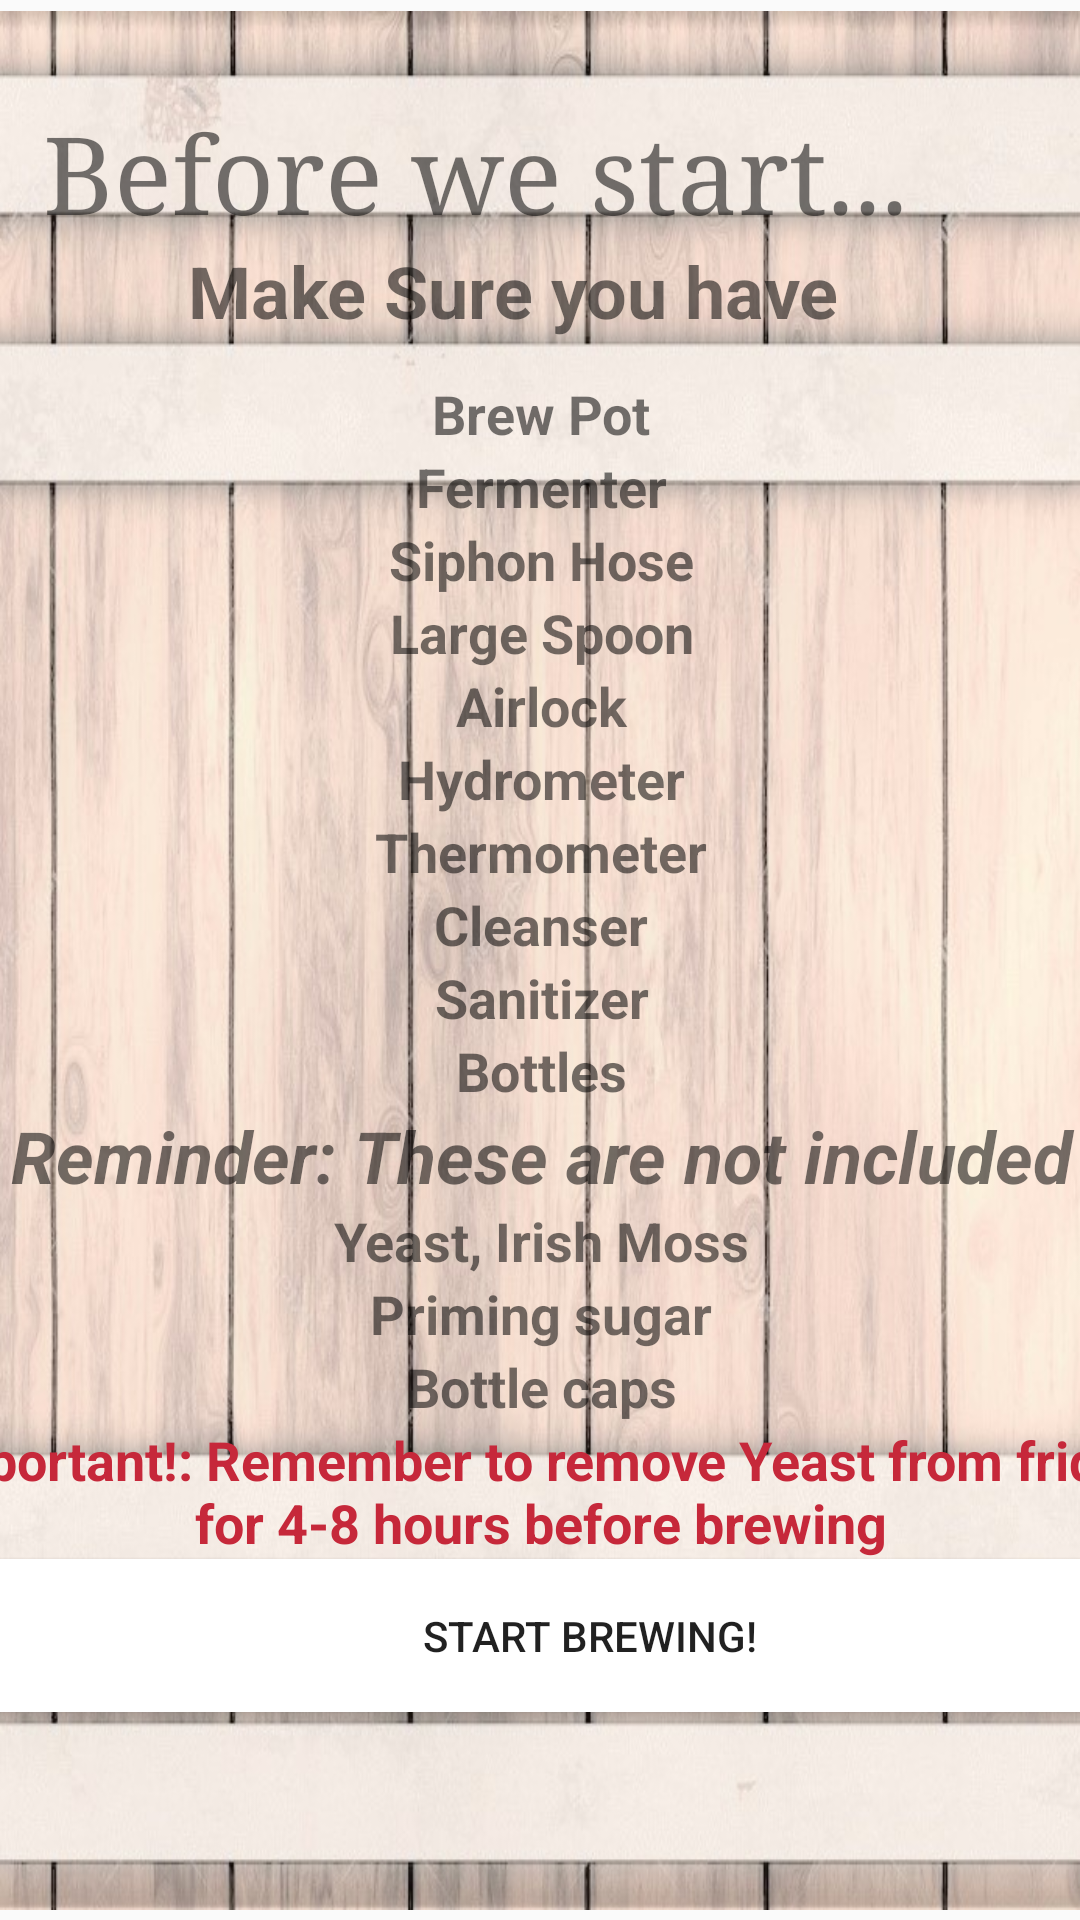

Produce the Android XML layout that renders to this screen, including the resource entries it uses.
<!-- AndroidManifest.xml: application theme AppTheme -->
<!-- res/layout/pretutorial_fragment.xml -->
<?xml version="1.0" encoding="utf-8"?>
<androidx.constraintlayout.widget.ConstraintLayout xmlns:android="http://schemas.android.com/apk/res/android"
    xmlns:app="http://schemas.android.com/apk/res-auto"
    xmlns:tools="http://schemas.android.com/tools"
    android:id="@+id/PreTu"
    android:layout_width="match_parent"
    android:layout_height="match_parent">

    <LinearLayout
        android:layout_width="413dp"
        android:layout_height="633dp"
        android:background="@drawable/barrel_background_3"
        android:orientation="vertical"
        app:layout_constraintBottom_toBottomOf="parent"
        app:layout_constraintEnd_toEndOf="parent"
        app:layout_constraintStart_toStartOf="parent"
        app:layout_constraintTop_toTopOf="parent">

        <TextView
            android:id="@+id/PreTutorialTitle"
            android:layout_width="369dp"
            android:layout_height="wrap_content"
            android:layout_marginTop="30dp"
            android:text="@string/PreTutorialTitle"
            android:textAlignment="center"
            android:textSize="36sp"
            android:typeface="serif" />

        <TextView
            android:id="@+id/PreTutorialHeaderText"
            android:layout_width="394dp"
            android:layout_height="45dp"
            android:text="@string/PreTutorialHeader"
            android:textAlignment="center"
            android:textSize="24sp"
            android:textStyle="bold" />

        <ScrollView
            android:id="@+id/scrollView3"
            android:layout_width="match_parent"
            android:layout_height="wrap_content">

            <LinearLayout
                android:layout_width="match_parent"
                android:layout_height="wrap_content"
                android:orientation="vertical">

                <TextView
                    android:id="@+id/BrewPotText"
                    android:layout_width="match_parent"
                    android:layout_height="wrap_content"
                    android:text="@string/BrewPot"
                    android:textAlignment="center"
                    android:textSize="18sp"
                    android:textStyle="bold" />

                <TextView
                    android:id="@+id/FermenterText"
                    android:layout_width="match_parent"
                    android:layout_height="wrap_content"
                    android:text="@string/Fermenter"
                    android:textAlignment="center"
                    android:textSize="18sp"
                    android:textStyle="bold" />

                <TextView
                    android:id="@+id/SiphonHoseText"
                    android:layout_width="match_parent"
                    android:layout_height="wrap_content"
                    android:text="@string/SiphonHose"
                    android:textAlignment="center"
                    android:textSize="18sp"
                    android:textStyle="bold" />

                <TextView
                    android:id="@+id/LargeSpoonText"
                    android:layout_width="match_parent"
                    android:layout_height="wrap_content"
                    android:text="@string/LargeSpoon"
                    android:textAlignment="center"
                    android:textSize="18sp"
                    android:textStyle="bold" />

                <TextView
                    android:id="@+id/AirLockText"
                    android:layout_width="match_parent"
                    android:layout_height="wrap_content"
                    android:text="@string/AirLock"
                    android:textAlignment="center"
                    android:textSize="18sp"
                    android:textStyle="bold" />

                <TextView
                    android:id="@+id/HydrometerText"
                    android:layout_width="match_parent"
                    android:layout_height="wrap_content"
                    android:text="@string/Hydrometer"
                    android:textAlignment="center"
                    android:textSize="18sp"
                    android:textStyle="bold" />

                <TextView
                    android:id="@+id/ThermometerText"
                    android:layout_width="match_parent"
                    android:layout_height="wrap_content"
                    android:text="@string/Thermometer"
                    android:textAlignment="center"
                    android:textAllCaps="false"
                    android:textSize="18sp"
                    android:textStyle="bold" />

                <TextView
                    android:id="@+id/CleanserText"
                    android:layout_width="match_parent"
                    android:layout_height="wrap_content"
                    android:text="@string/Cleanser"
                    android:textAlignment="center"
                    android:textSize="18sp"
                    android:textStyle="bold" />

                <TextView
                    android:id="@+id/SanitizerText"
                    android:layout_width="match_parent"
                    android:layout_height="wrap_content"
                    android:text="@string/Sanitizer"
                    android:textAlignment="center"
                    android:textSize="18sp"
                    android:textStyle="bold" />

                <TextView
                    android:id="@+id/BottlesText"
                    android:layout_width="match_parent"
                    android:layout_height="wrap_content"
                    android:text="@string/Bottles"
                    android:textAlignment="center"
                    android:textSize="18sp"
                    android:textStyle="bold" />
            </LinearLayout>
        </ScrollView>

        <ScrollView
            android:layout_width="match_parent"
            android:layout_height="wrap_content">

            <LinearLayout
                android:layout_width="match_parent"
                android:layout_height="wrap_content"
                android:orientation="vertical">

                <TextView
                    android:id="@+id/PreTutorialReminderText"
                    android:layout_width="match_parent"
                    android:layout_height="wrap_content"
                    android:text="@string/PreTutorialReminder"
                    android:textAlignment="center"
                    android:textSize="24sp"
                    android:textStyle="bold|italic" />

                <TextView
                    android:id="@+id/YeastText"
                    android:layout_width="match_parent"
                    android:layout_height="wrap_content"
                    android:text="@string/Yeast"
                    android:textAlignment="center"
                    android:textSize="18sp"
                    android:textStyle="bold" />

                <TextView
                    android:id="@+id/PrimingSugarText"
                    android:layout_width="match_parent"
                    android:layout_height="wrap_content"
                    android:text="@string/PrimingSugar"
                    android:textAlignment="center"
                    android:textSize="18sp"
                    android:textStyle="bold" />

                <TextView
                    android:id="@+id/BottleCapsText"
                    android:layout_width="match_parent"
                    android:layout_height="wrap_content"
                    android:text="@string/BottleCaps"
                    android:textAlignment="center"
                    android:textSize="18sp"
                    android:textStyle="bold" />

            </LinearLayout>
        </ScrollView>

        <TextView
            android:id="@+id/textView14"
            android:layout_width="match_parent"
            android:layout_height="wrap_content"
            android:text="@string/Yeast_Reminder"
            android:textAlignment="center"
            android:textColor="#C6283A"
            android:textSize="18sp"
            android:textStyle="bold" />

        <Button
            android:id="@+id/toTutorialButton"
            android:layout_width="445dp"
            android:layout_height="51dp"
            android:layout_marginTop="@dimen/activity_horizontal_margin"
            android:background="#FFFFFF"
            android:backgroundTint="#FFFFFF"
            android:text="@string/Start_Brew"
            android:visibility="visible"
            tools:visibility="visible" />

    </LinearLayout>

</androidx.constraintlayout.widget.ConstraintLayout>
<!-- resources referenced by this layout -->
<resources>
  <!-- drawable barrel_background_3: jpg bitmap (drawable-v24, 147247 bytes) -->
  <string name="AirLock">Airlock</string>
  <string name="BottleCaps">Bottle caps</string>
  <string name="Bottles">Bottles</string>
  <string name="BrewPot">Brew Pot</string>
  <string name="Cleanser">Cleanser</string>
  <string name="Fermenter">Fermenter</string>
  <string name="Hydrometer">Hydrometer</string>
  <string name="LargeSpoon">Large Spoon</string>
  <string name="PreTutorialHeader">Make Sure you have</string>
  <string name="PreTutorialReminder">Reminder: These are not included</string>
  <string name="PreTutorialTitle">Before we start...</string>
  <string name="PrimingSugar">Priming sugar</string>
  <string name="Sanitizer">Sanitizer</string>
  <string name="SiphonHose">Siphon Hose</string>
  <string name="Start_Brew">Start Brewing!</string>
  <string name="Thermometer">Thermometer</string>
  <string name="Yeast">Yeast, Irish Moss</string>
  <string name="Yeast_Reminder">Important!: Remember to remove Yeast from fridge for 4-8 hours before brewing</string>
  <style name="AppTheme" parent="Theme.AppCompat.Light.DarkActionBar">
          
          <item name="colorPrimary">@color/colorPrimary</item>
          <item name="colorPrimaryDark">@color/colorPrimaryDark</item>
          <item name="colorAccent">@color/colorAccent</item>
  
      </style>
  <color name="colorPrimary">#C8E3E0</color>
  <color name="colorPrimaryDark">@color/Beer_Launcher_background</color>
  <color name="colorAccent">#607D8B</color>
  <color name="Beer_Launcher_background">#000000</color>
</resources>
